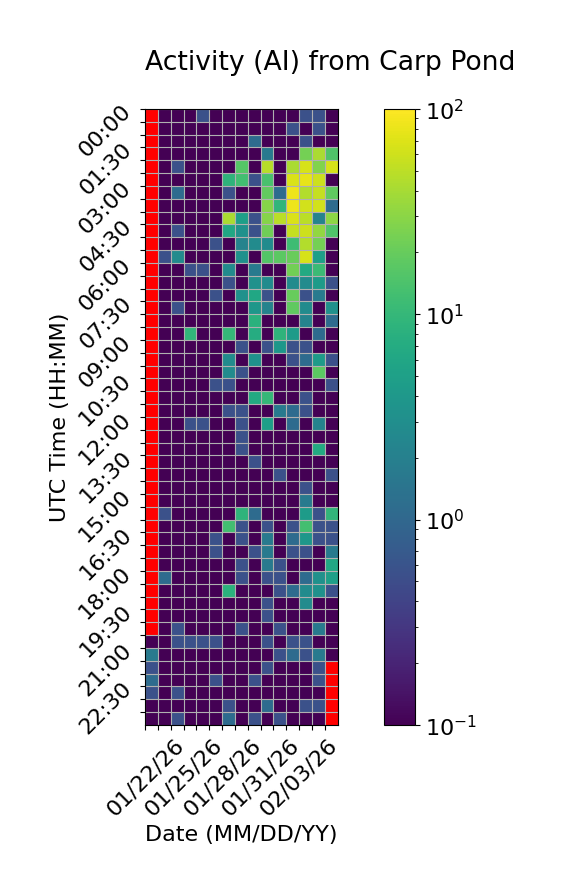

Data behind this chart, as committed beside it:
Time (UTC), 01/22/26, 01/23/26, 01/24/26, 01/25/26, 01/26/26, 01/27/26, 01/28/26, 01/29/26, 01/30/26, 01/31/26, 02/01/26, 02/02/26, 02/03/26, 02/04/26, 02/05/26
00:00, , 0.0, 0.0, 0.0, 0.5556, 0.0, 0.0, 0.0, 0.0, 0.0, 0.0, 0.0, 0.5556, 0.5556, 0.0
00:30, , 0.0, 0.0, 0.0, 0.0, 0.0, 0.0, 0.0, 0.0, 0.0, 0.0, 0.5556, 0.0, 0.5556, 0.0
01:00, , 0.0, 0.0, 0.0, 0.0, 0.0, 0.0, 0.0, 1.111, 0.0, 0.0, 0.0, 0.5556, 0.0, 0.0
01:30, , 0.0, 0.0, 0.0, 0.0, 0.0, 0.0, 0.0, 0.0, 1.667, 0.0, 0.0, 23.89, 41.67, 15.0
02:00, , 0.0, 0.5556, 0.0, 0.0, 0.0, 0.0, 16.11, 0.0, 47.22, 0.0, 41.67, 65.0, 26.67, 65.0
02:30, , 0.0, 0.0, 0.0, 0.0, 0.0, 8.889, 12.22, 0.5556, 13.89, 0.0, 68.33, 77.78, 58.33, 0.0
03:00, , 0.0, 1.111, 0.0, 0.0, 0.0, 0.5556, 0.0, 0.0, 18.89, 1.111, 84.44, 45.0, 53.89, 18.33
03:30, , 0.0, 0.0, 0.0, 0.0, 0.0, 0.0, 0.0, 0.0, 28.89, 9.444, 83.33, 62.22, 61.67, 1.111
04:00, , 0.0, 0.0, 0.0, 0.0, 0.0, 41.11, 5.0, 0.5556, 28.89, 48.33, 67.22, 48.33, 2.222, 31.11
04:30, , 0.0, 0.5556, 0.0, 0.0, 0.0, 6.111, 3.333, 0.5556, 22.22, 0.0, 54.44, 59.44, 32.22, 15.0
05:00, , 0.0, 0.0, 0.0, 0.0, 0.5556, 0.0, 2.222, 2.778, 2.778, 0.0, 11.67, 45.56, 23.33, 0.0
05:30, , 0.5556, 2.778, 0.0, 0.0, 0.0, 0.0, 3.333, 0.0, 15.56, 17.78, 20.56, 66.67, 5.0, 0.0
06:00, , 0.0, 0.0, 0.5556, 0.5556, 0.0, 2.778, 0.0, 1.667, 0.0, 0.0, 22.78, 6.667, 11.11, 0.0
06:30, , 0.0, 0.0, 0.0, 0.0, 0.0, 0.5556, 0.0, 3.333, 2.778, 0.0, 2.778, 2.778, 4.444, 0.5556
07:00, , 0.0, 0.0, 0.0, 0.0, 0.5556, 0.0, 3.333, 6.111, 0.5556, 0.0, 20.0, 0.5556, 1.667, 0.0
07:30, , 0.0, 0.5556, 0.0, 0.0, 0.0, 0.0, 0.0, 3.889, 2.222, 0.0, 18.33, 2.778, 0.0, 3.333
08:00, , 0.0, 0.0, 0.0, 0.0, 0.0, 0.0, 0.0, 8.333, 0.0, 0.0, 0.0, 2.222, 0.0, 1.111
08:30, , 0.0, 0.0, 9.444, 0.0, 0.0, 10.0, 0.0, 7.222, 0.0, 8.889, 4.444, 0.0, 1.111, 0.0
09:00, , 0.0, 0.0, 0.0, 0.0, 0.0, 0.0, 0.5556, 0.0, 0.5556, 3.889, 0.5556, 0.5556, 0.0, 0.0
09:30, , 0.0, 0.0, 0.0, 0.0, 0.0, 2.778, 0.0, 3.333, 0.0, 0.0, 0.5556, 1.111, 4.444, 0.5556
10:00, , 0.0, 0.0, 0.0, 0.0, 0.0, 2.778, 0.5556, 0.0, 0.0, 0.0, 0.0, 0.0, 17.78, 0.0
10:30, , 0.0, 0.0, 0.0, 0.0, 0.5556, 0.5556, 0.0, 0.0, 0.0, 0.0, 0.0, 0.0, 0.0, 0.5556
11:00, , 0.0, 0.0, 0.0, 0.0, 0.0, 0.0, 0.0, 6.667, 10.0, 0.0, 0.0, 0.5556, 0.0, 0.0
11:30, , 0.0, 0.0, 0.0, 0.0, 0.0, 0.5556, 0.5556, 0.0, 0.0, 1.667, 1.111, 0.5556, 0.0, 0.0
12:00, , 0.0, 0.0, 0.5556, 0.5556, 0.0, 0.0, 0.5556, 0.0, 5.0, 0.0, 1.111, 0.0, 2.222, 0.0
12:30, , 0.0, 0.0, 0.0, 0.0, 0.0, 0.0, 0.5556, 0.0, 0.0, 0.0, 0.0, 0.0, 0.0, 0.0
13:00, , 0.0, 0.0, 0.0, 0.0, 0.0, 0.0, 0.5556, 0.0, 0.0, 0.0, 0.0, 0.0, 6.667, 0.0
13:30, , 0.0, 0.0, 0.0, 0.0, 0.0, 0.0, 0.0, 0.5556, 0.0, 0.0, 0.0, 0.0, 0.0, 0.0
14:00, , 0.0, 0.0, 0.0, 0.0, 0.0, 0.0, 0.0, 0.0, 0.0, 0.5556, 0.0, 0.0, 0.0, 0.5556
14:30, , 0.0, 0.0, 0.0, 0.0, 0.0, 0.0, 0.0, 0.0, 0.0, 0.0, 0.0, 0.5556, 0.0, 0.0
15:00, , 0.0, 0.0, 0.0, 0.0, 0.0, 0.0, 0.0, 0.0, 0.0, 0.0, 0.0, 1.667, 0.0, 0.0
15:30, , 0.5556, 0.0, 0.0, 0.0, 0.0, 0.0, 8.889, 1.111, 0.0, 0.0, 0.0, 4.444, 0.5556, 9.444
16:00, , 0.0, 0.0, 0.0, 0.0, 0.0, 12.22, 0.5556, 0.0, 0.5556, 0.0, 0.5556, 12.78, 0.5556, 0.5556
16:30, , 0.0, 0.0, 0.0, 0.0, 0.5556, 0.0, 0.5556, 0.0, 1.667, 0.0, 1.111, 3.889, 0.5556, 0.5556
17:00, , 0.0, 0.0, 0.0, 0.0, 0.5556, 0.0, 0.0, 0.5556, 1.667, 0.0, 0.5556, 0.5556, 0.0, 1.667
17:30, , 0.0, 0.0, 0.0, 0.0, 0.0, 0.0, 0.5556, 0.0, 1.667, 0.5556, 0.0, 0.0, 0.0, 6.111
18:00, , 1.111, 0.0, 0.0, 0.0, 0.0, 0.0, 0.5556, 0.0, 0.5556, 0.5556, 0.0, 1.111, 3.333, 5.0
18:30, , 0.0, 0.0, 0.0, 0.0, 0.0, 8.333, 0.0, 0.0, 0.0, 0.5556, 1.111, 2.778, 3.333, 0.5556
19:00, , 0.0, 0.0, 0.0, 0.0, 0.0, 0.0, 0.0, 0.0, 0.5556, 0.0, 0.0, 2.778, 0.0, 0.0
19:30, , 0.0, 0.0, 0.0, 0.0, 0.0, 0.0, 0.0, 0.0, 0.5556, 0.0, 0.0, 0.0, 0.0, 0.0
20:00, , 0.0, 0.5556, 0.0, 0.0, 0.0, 0.0, 0.5556, 0.0, 0.0, 0.5556, 0.0, 0.0, 1.667, 0.0
20:30, 0.0, 0.0, 0.5556, 0.5556, 0.5556, 0.5556, 0.0, 0.0, 0.0, 0.5556, 0.0, 0.5556, 0.5556, 0.0, 0.0
21:00, 1.667, 0.0, 0.0, 0.0, 0.0, 0.0, 0.0, 0.0, 0.0, 0.0, 0.5556, 1.111, 0.5556, 1.667, 0.0
21:30, 0.5556, 0.0, 0.0, 0.0, 0.0, 0.0, 0.0, 0.0, 0.0, 0.5556, 0.0, 0.0, 0.0, 0.5556, 
22:00, 1.111, 0.0, 0.0, 0.0, 0.0, 0.5556, 0.0, 0.0, 0.5556, 0.0, 0.0, 0.0, 0.0, 0.5556, 
22:30, 0.5556, 0.0, 0.5556, 0.0, 0.0, 0.0, 0.0, 0.0, 0.0, 0.0, 0.0, 0.0, 0.0, 0.0, 
23:00, 0.0, 0.0, 0.0, 0.0, 0.0, 0.0, 0.5556, 0.0, 0.0, 1.111, 0.0, 0.0, 0.5556, 0.5556, 
23:30, 0.0, 0.0, 0.5556, 0.0, 0.0, 0.0, 1.111, 0.0, 0.5556, 0.0, 0.5556, 0.0, 0.0, 0.0, 
